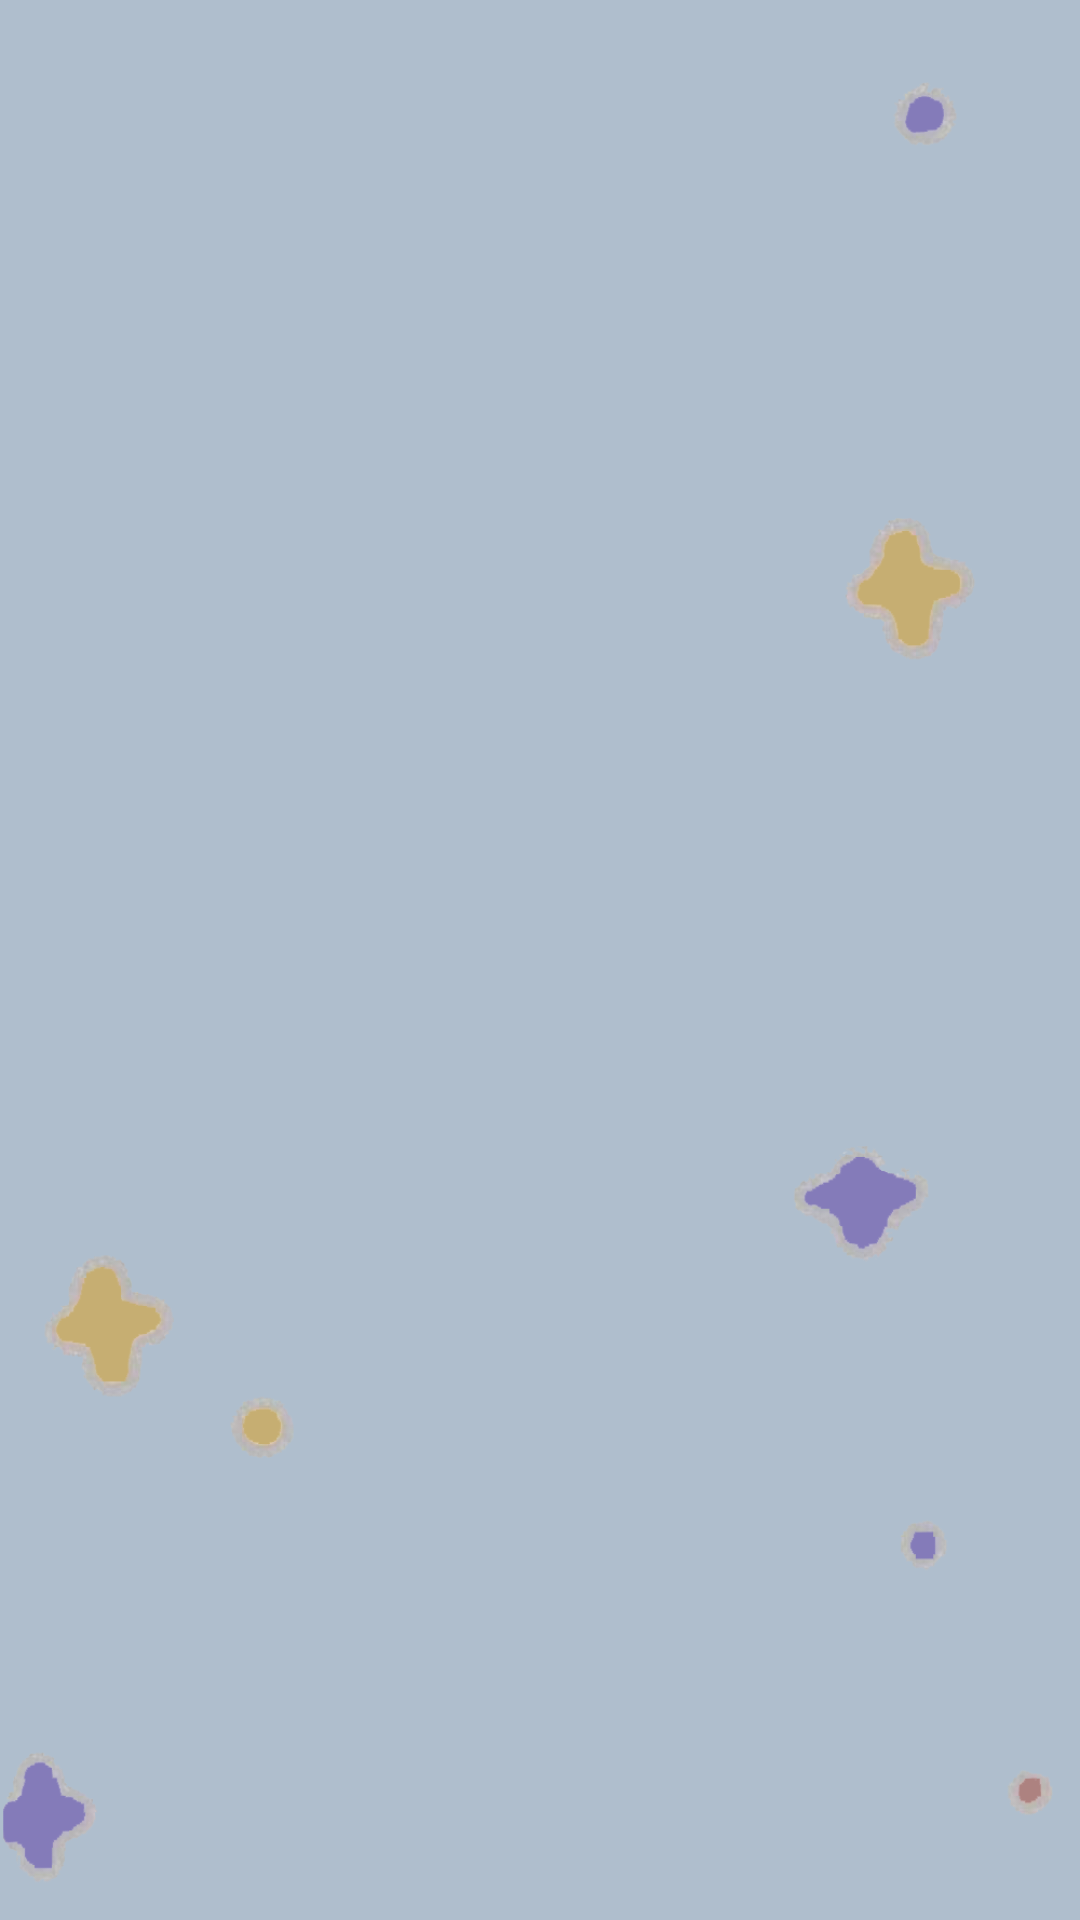

Produce the Android XML layout that renders to this screen, including the resource entries it uses.
<!-- AndroidManifest.xml: application theme Theme.MyPlanet -->
<!-- res/layout/fragment_universe_wait.xml -->
<?xml version="1.0" encoding="utf-8"?>
<androidx.constraintlayout.widget.ConstraintLayout xmlns:android="http://schemas.android.com/apk/res/android"
    android:layout_width="match_parent"
    android:layout_height="match_parent"
    android:background="@drawable/background_universe">

    <androidx.recyclerview.widget.RecyclerView
        android:id="@+id/fragment_rv_universe_wait"
        android:layout_width="match_parent"
        android:layout_height="match_parent" />

</androidx.constraintlayout.widget.ConstraintLayout>
<!-- resources referenced by this layout -->
<resources>
  <!-- drawable background_universe: png bitmap (drawable, 51189 bytes) -->
  <style name="Theme.MyPlanet" parent="Theme.MaterialComponents.DayNight.NoActionBar.Bridge">
          
          <item name="colorPrimary">@color/purple_500</item>
          <item name="colorPrimaryVariant">@color/purple_700</item>
          <item name="colorOnPrimary">@color/white</item>
          
          <item name="colorSecondary">@color/teal_200</item>
          <item name="colorSecondaryVariant">@color/teal_700</item>
          <item name="colorOnSecondary">@color/black</item>
          
          <item name="android:statusBarColor" tools:targetApi="l">?attr/colorPrimaryVariant</item>
          
          <item name="android:windowFullscreen">true</item>
      </style>
  <!-- not gathered from this repository: default colours our renderer supplied (Android Studio template values) -->
  <color name="purple_500">#FF6200EE</color>
  <color name="purple_700">#FF3700B3</color>
  <color name="teal_200">#FF03DAC5</color>
  <color name="teal_700">#FF018786</color>
  <color name="black">#FF000000</color>
  <color name="white">#FFFFFFFF</color>
</resources>
